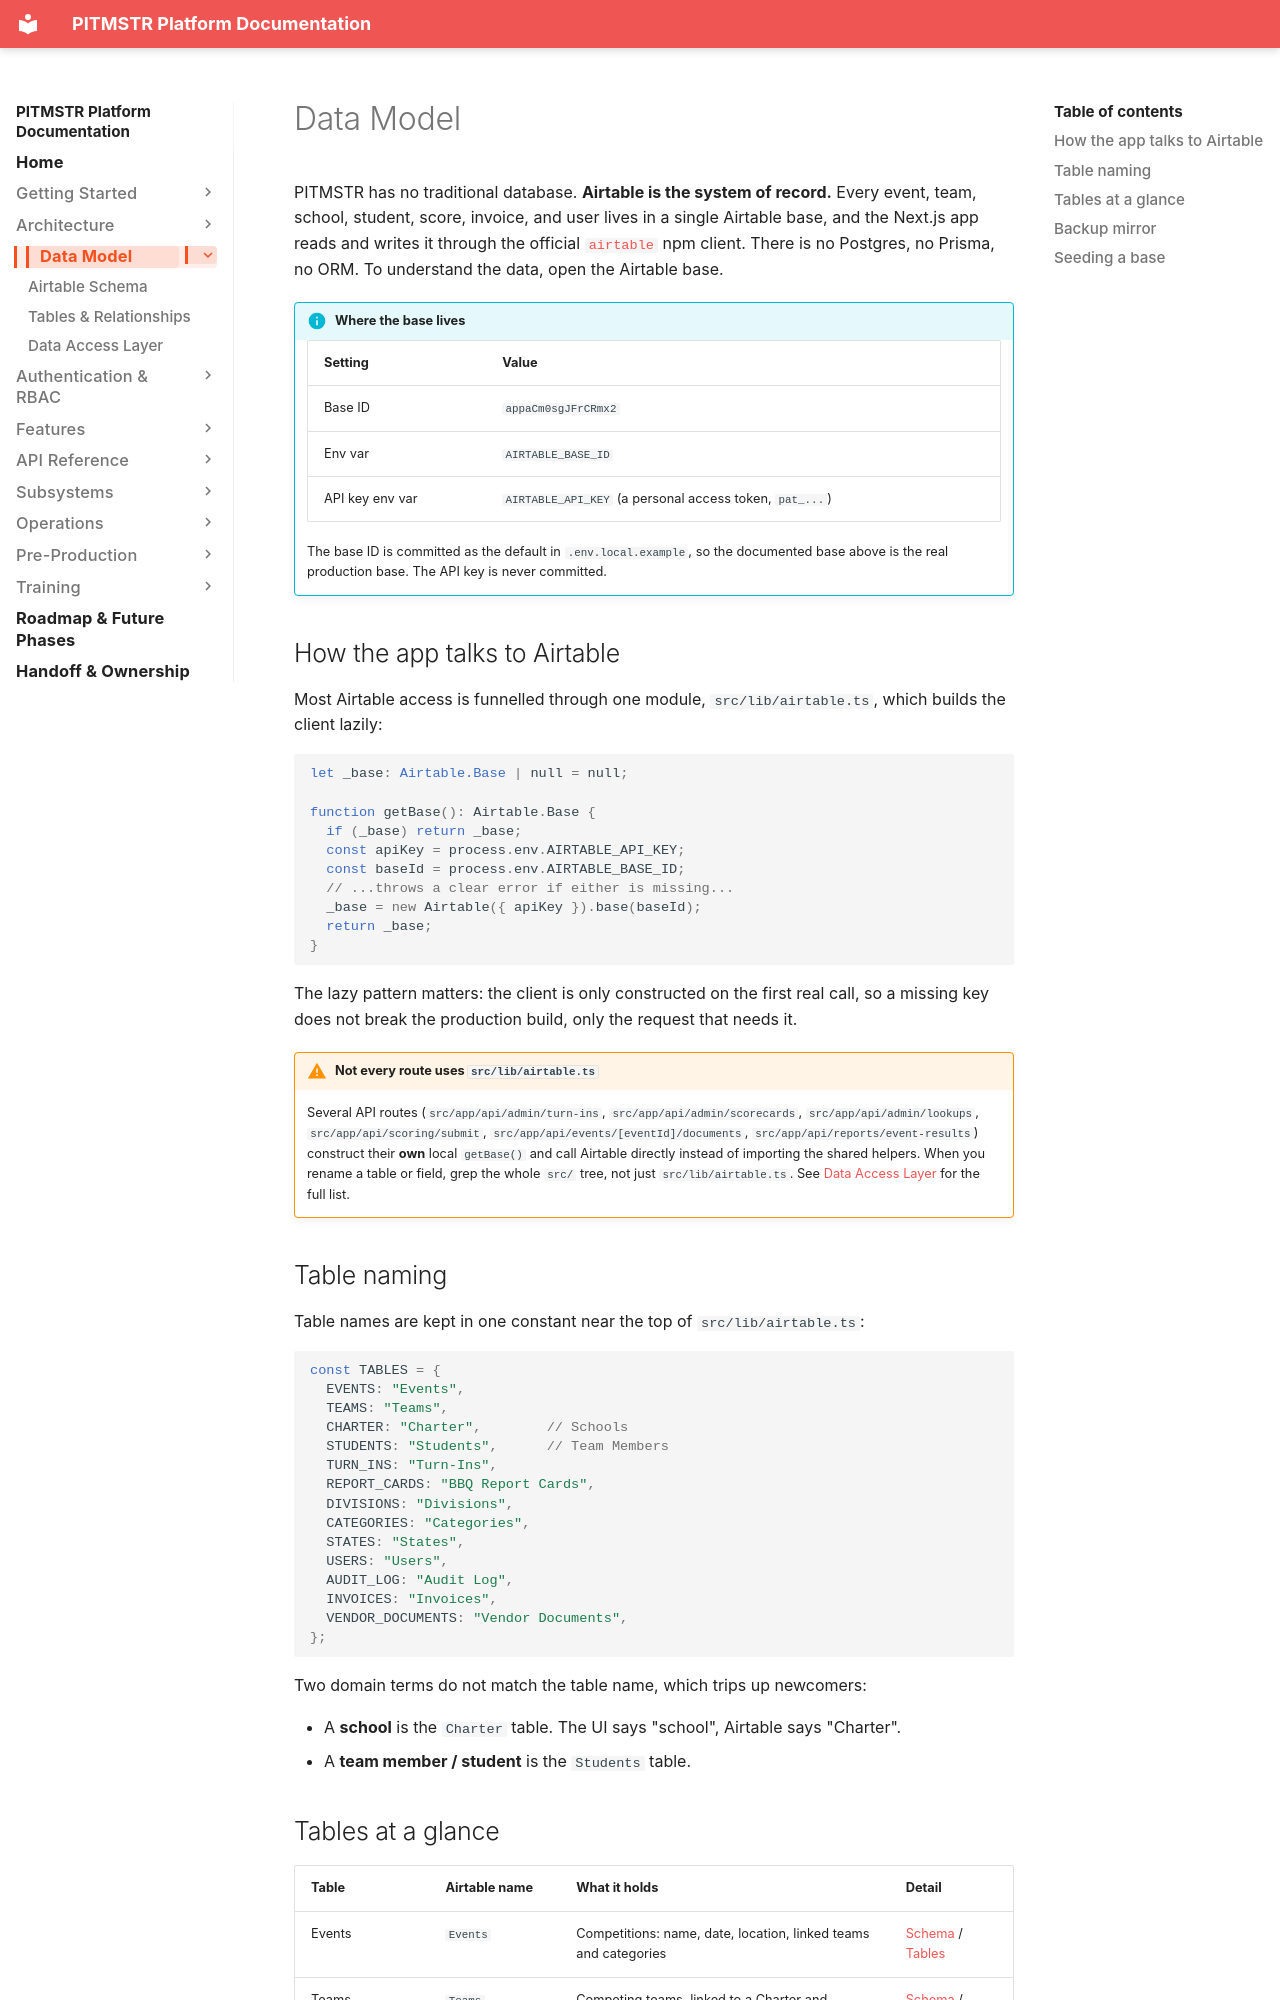

repository: lunomotion/pitmstr-leaderboard · page: data-model/index.html · generator: mkdocs

# Data Model

PITMSTR has no traditional database. **Airtable is the system of record.** Every event, team, school, student, score, invoice, and user lives in a single Airtable base, and the Next.js app reads and writes it through the official [`airtable`](https://www.npmjs.com/package/airtable) npm client. There is no Postgres, no Prisma, no ORM. To understand the data, open the Airtable base.

!!! info "Where the base lives"
    | Setting | Value |
    | --- | --- |
    | Base ID | `appaCm0sgJFrCRmx2` |
    | Env var | `AIRTABLE_BASE_ID` |
    | API key env var | `AIRTABLE_API_KEY` (a personal access token, `pat_...`) |

    The base ID is committed as the default in `.env.local.example`, so the documented base above is the real production base. The API key is never committed.

## How the app talks to Airtable

Most Airtable access is funnelled through one module, `src/lib/airtable.ts`, which builds the client lazily:

```typescript
let _base: Airtable.Base | null = null;

function getBase(): Airtable.Base {
  if (_base) return _base;
  const apiKey = process.env.AIRTABLE_API_KEY;
  const baseId = process.env.AIRTABLE_BASE_ID;
  // ...throws a clear error if either is missing...
  _base = new Airtable({ apiKey }).base(baseId);
  return _base;
}
```

The lazy pattern matters: the client is only constructed on the first real call, so a missing key does not break the production build, only the request that needs it.

!!! warning "Not every route uses `src/lib/airtable.ts`"
    Several API routes (`src/app/api/admin/turn-ins`, `src/app/api/admin/scorecards`, `src/app/api/admin/lookups`, `src/app/api/scoring/submit`, `src/app/api/events/[eventId]/documents`, `src/app/api/reports/event-results`) construct their **own** local `getBase()` and call Airtable directly instead of importing the shared helpers. When you rename a table or field, grep the whole `src/` tree, not just `src/lib/airtable.ts`. See [Data Access Layer](data-access.md) for the full list.

## Table naming

Table names are kept in one constant near the top of `src/lib/airtable.ts`:

```typescript
const TABLES = {
  EVENTS: "Events",
  TEAMS: "Teams",
  CHARTER: "Charter",        // Schools
  STUDENTS: "Students",      // Team Members
  TURN_INS: "Turn-Ins",
  REPORT_CARDS: "BBQ Report Cards",
  DIVISIONS: "Divisions",
  CATEGORIES: "Categories",
  STATES: "States",
  USERS: "Users",
  AUDIT_LOG: "Audit Log",
  INVOICES: "Invoices",
  VENDOR_DOCUMENTS: "Vendor Documents",
};
```

Two domain terms do not match the table name, which trips up newcomers:

- A **school** is the `Charter` table. The UI says "school", Airtable says "Charter".
- A **team member / student** is the `Students` table.
